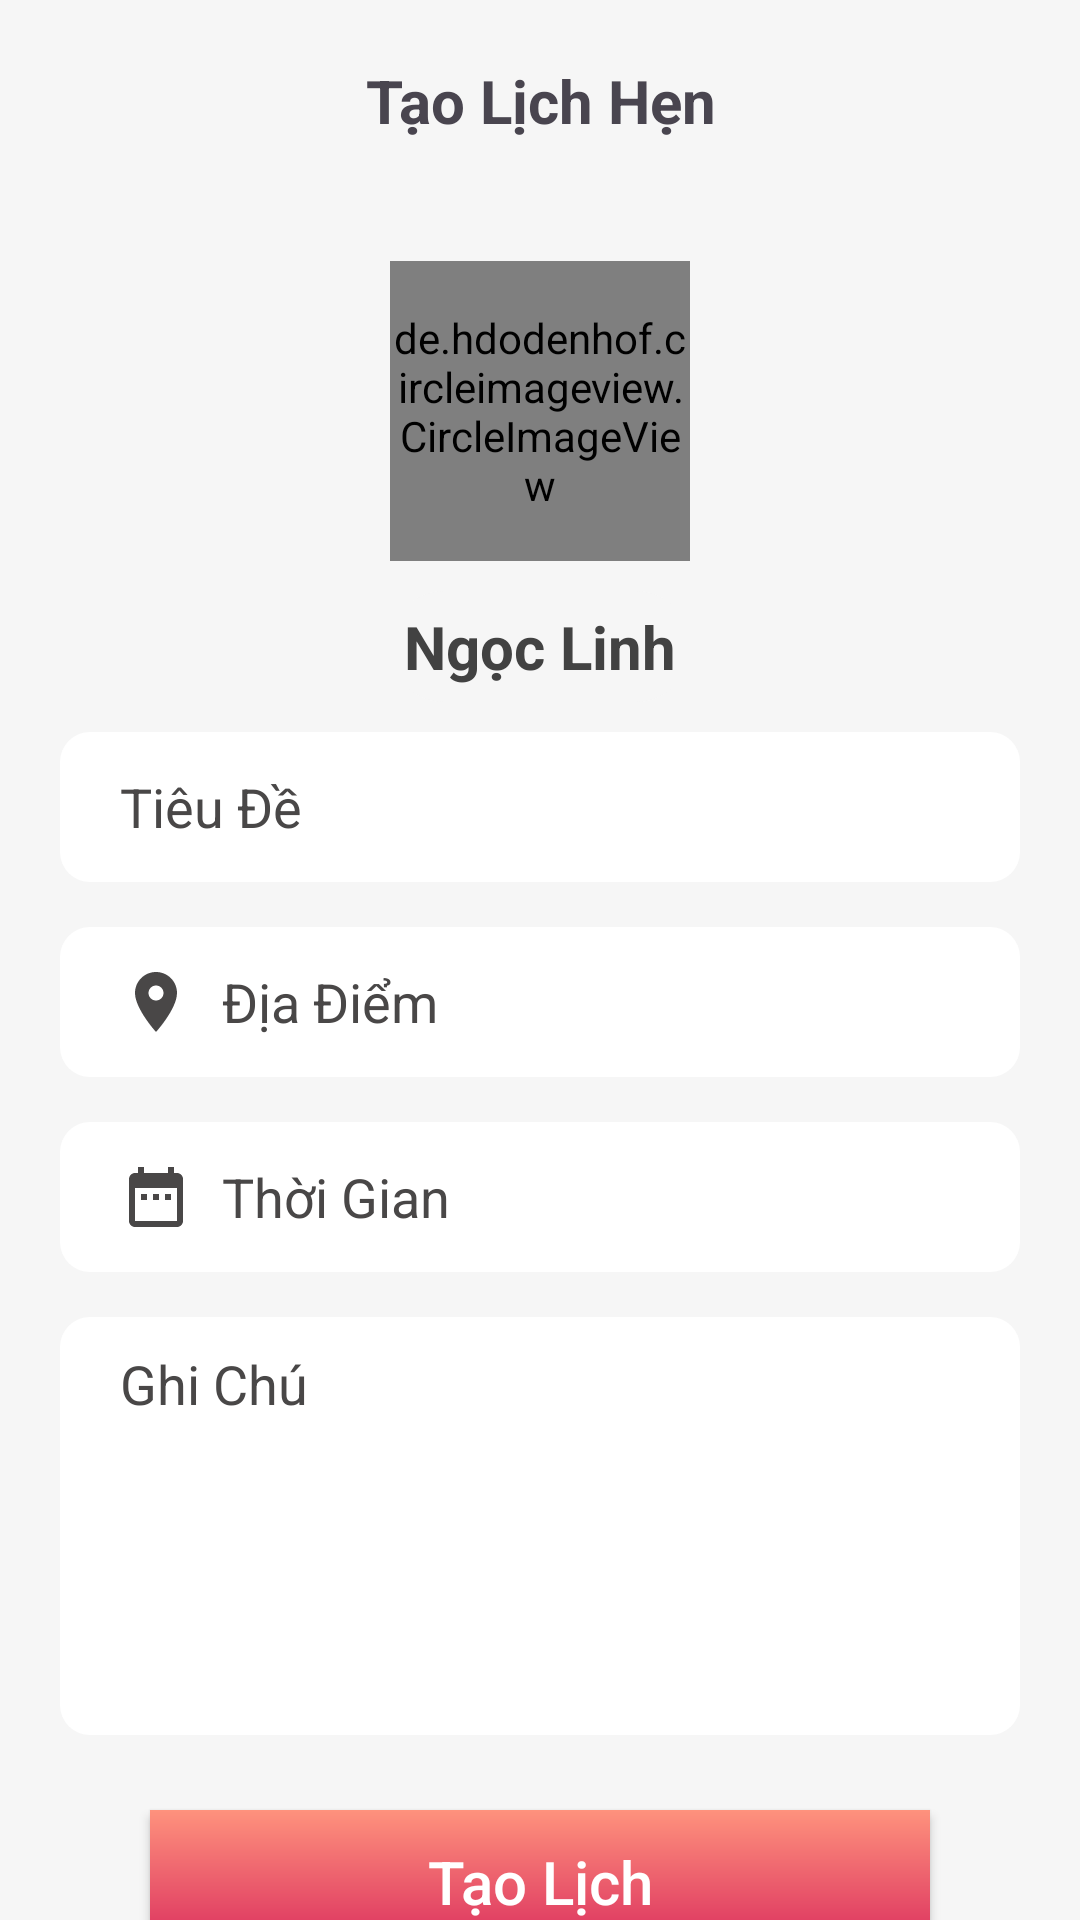

The Android layout XML behind this screen, and the referenced resources:
<!-- AndroidManifest.xml: application theme Theme.Assignment_Ph26746 -->
<!-- res/layout/activity_creat_plans.xml -->
<?xml version="1.0" encoding="utf-8"?>
<androidx.constraintlayout.widget.ConstraintLayout xmlns:android="http://schemas.android.com/apk/res/android"
    xmlns:tools="http://schemas.android.com/tools"
    android:layout_width="match_parent"
    android:layout_height="match_parent"
    xmlns:app="http://schemas.android.com/apk/res-auto"
    android:background="@color/colorback"
    tools:context=".Fragment.DateLoverFragment">

    <LinearLayout
        android:id="@+id/lin_title"
        android:layout_width="match_parent"
        android:layout_height="wrap_content"
        app:layout_constraintTop_toTopOf="parent"
        app:layout_constraintStart_toStartOf="parent"
        app:layout_constraintEnd_toEndOf="parent"
        android:padding="20dp"
        android:orientation="horizontal"
        android:gravity="center_vertical"
        android:elevation="1dp"
        >
        <ImageView
            android:id="@+id/img_back"
            android:layout_width="wrap_content"
            android:layout_height="wrap_content"
            android:src="@drawable/round_arrow_back_ios_new_24"
            android:layout_gravity="center_vertical"
            />
        <TextView
            android:layout_width="match_parent"
            android:layout_height="wrap_content"
            android:text="Tạo Lịch Hẹn"
            android:gravity="center|center_vertical"
            android:textSize="20sp"
            android:textStyle="bold"/>
    </LinearLayout>

    <ScrollView
        android:layout_width="match_parent"
        android:layout_height="wrap_content"
        app:layout_constraintTop_toBottomOf="@+id/lin_title"
        >

        <LinearLayout
            android:layout_width="match_parent"
            android:layout_height="wrap_content"
            android:orientation="vertical"
            android:layout_margin="20dp"
            >
            <de.hdodenhof.circleimageview.CircleImageView
                android:id="@+id/img_view_plans"
                android:layout_width="100dp"
                android:layout_height="100dp"
                android:src="@drawable/anhgaixinhcucdep"
                android:layout_gravity="center"
                android:layout_marginBottom="10dp"
                />

            <TextView
                android:id="@+id/name_plans"
                android:layout_width="wrap_content"
                android:layout_height="wrap_content"
                android:textAlignment="center"
                android:textSize="20sp"
                android:textStyle="bold"
                android:textColor="@color/colortext"
                android:layout_gravity="center"
                android:text="Ngọc Linh"
                android:layout_marginBottom="10dp"
                android:background="@drawable/rip_btt"
                />

            <androidx.appcompat.widget.AppCompatEditText
                android:id="@+id/ed_title"
                android:layout_width="match_parent"
                android:layout_height="50dp"
                android:background="@drawable/custom_input"
                android:drawableLeft="@drawable/round_title_24"
                android:drawablePadding="10dp"
                android:hint="Tiêu Đề"
                android:paddingStart="20dp"
                android:textColor="#494747"
                android:textColorHint="#494747"
                android:layout_marginBottom="15dp"
                />
            
            
            
            
            
            
            
            
            
            
            
            
            
            <androidx.appcompat.widget.AppCompatEditText
                android:id="@+id/ed_location"
                android:layout_width="match_parent"
                android:layout_height="50dp"
                android:background="@drawable/custom_input"
                android:drawableLeft="@drawable/baseline_location_on_24"
                android:drawablePadding="10dp"
                android:hint="Địa Điểm"
                android:paddingStart="20dp"
                android:textColor="#494747"
                android:textColorHint="#494747"
                android:layout_marginBottom="15dp"
                />
            <androidx.appcompat.widget.AppCompatEditText
                android:id="@+id/ed_date"
                android:layout_width="match_parent"
                android:layout_height="50dp"
                android:background="@drawable/custom_input"
                android:drawableLeft="@drawable/baseline_date_range_24"
                android:drawablePadding="10dp"
                android:hint="Thời Gian"
                android:paddingStart="20dp"
                android:textColor="#494747"
                android:textColorHint="#494747"
                android:layout_marginBottom="15dp"
                />

            <androidx.appcompat.widget.AppCompatEditText
                android:id="@+id/ed_des"
                android:layout_width="match_parent"
                android:layout_height="wrap_content"
                android:background="@drawable/custom_input"
                android:drawablePadding="10dp"
                android:hint="Ghi Chú"
                android:paddingTop="10dp"
                android:lines="6"
                android:gravity="start|top"
                android:inputType="textMultiLine"
                android:paddingStart="20dp"
                android:textColor="#494747"
                android:textColorHint="#494747"
                android:layout_marginBottom="15dp"
                />

            <androidx.appcompat.widget.AppCompatButton
                android:id="@+id/btn_add_plans"
                android:layout_width="match_parent"
                android:layout_height="wrap_content"
                android:layout_centerHorizontal="true"
                android:background="@drawable/boder_button"
                android:text="Tạo Lịch"
                android:layout_marginStart="30dp"
                android:layout_marginEnd="30dp"
                android:layout_marginBottom="10dp"
                android:layout_marginTop="10dp"
                android:textAllCaps="false"
                android:elevation="20dp"
                android:textColor="@color/white"
                android:textSize="20dp" />
        </LinearLayout>


    </ScrollView>

</androidx.constraintlayout.widget.ConstraintLayout>
<!-- resources referenced by this layout -->
<resources>
  <color name="colorback">#f6f6f6</color>
  <color name="colortext">#424242</color>
  <color name="white">#FFFFFFFF</color>
  <!-- drawable baseline_date_range_24 (drawable) -->
  <vector android:height="24dp" android:tint="#494747"
      android:viewportHeight="24" android:viewportWidth="24"
      android:width="24dp" xmlns:android="http://schemas.android.com/apk/res/android">
      <path android:fillColor="@android:color/white" android:pathData="M9,11L7,11v2h2v-2zM13,11h-2v2h2v-2zM17,11h-2v2h2v-2zM19,4h-1L18,2h-2v2L8,4L8,2L6,2v2L5,4c-1.11,0 -1.99,0.9 -1.99,2L3,20c0,1.1 0.89,2 2,2h14c1.1,0 2,-0.9 2,-2L21,6c0,-1.1 -0.9,-2 -2,-2zM19,20L5,20L5,9h14v11z"/>
  </vector>
  <!-- drawable baseline_location_on_24 (drawable) -->
  <vector android:height="24dp" android:tint="#494747"
      android:viewportHeight="24" android:viewportWidth="24"
      android:width="24dp" xmlns:android="http://schemas.android.com/apk/res/android">
      <path android:fillColor="@android:color/white" android:pathData="M12,2C8.13,2 5,5.13 5,9c0,5.25 7,13 7,13s7,-7.75 7,-13c0,-3.87 -3.13,-7 -7,-7zM12,11.5c-1.38,0 -2.5,-1.12 -2.5,-2.5s1.12,-2.5 2.5,-2.5 2.5,1.12 2.5,2.5 -1.12,2.5 -2.5,2.5z"/>
  </vector>
  <!-- drawable boder_button (drawable) -->
  <?xml version="1.0" encoding="utf-8"?>
  <ripple xmlns:android="http://schemas.android.com/apk/res/android" android:color="@color/colorapp">
  
      <item>
          <shape>
              <corners android:radius="0dp"/>
              <gradient android:startColor="#d9295c"  android:endColor="#fe927d" android:angle="90"/>
          </shape>
      </item>
  </ripple>
  <!-- drawable custom_input (drawable) -->
  <?xml version="1.0" encoding="utf-8"?>
  <selector xmlns:android="http://schemas.android.com/apk/res/android">
  
      <item android:state_enabled="true" android:state_focused="true">
          <shape android:shape="rectangle">
              <corners android:radius="10dp"/>
              <solid android:color="@color/white"/>
              <stroke android:width="1dp" android:color="@color/colorapp"/>
          </shape>
  
      </item>
  
      <item android:state_enabled="true">
          <shape android:shape="rectangle">
              <corners android:radius="10dp"/>
              <solid android:color="@color/white"/>
  
          </shape>
  
      </item>
  </selector>
  <!-- drawable rip_btt (drawable) -->
  <?xml version="1.0" encoding="utf-8"?>
  <ripple xmlns:android="http://schemas.android.com/apk/res/android"
      android:color="#C0C0C0"
      >
  
      <item>
          <shape android:shape="rectangle">
              <solid android:color="@color/colorback"/>
              <padding android:top="5dp" android:right="5dp" android:bottom="5dp" android:left="5dp"/>
              <corners android:radius="100dp"/>
          </shape>
      </item>
  
  </ripple>
  <style name="Theme.Assignment_Ph26746" parent="Base.Theme.Assignment_Ph26746" />
  <color name="colorapp">#d9295c</color>
  <style name="Base.Theme.Assignment_Ph26746" parent="Theme.Material3.Light.NoActionBar">
          
          
          <item name="colorPrimary">@color/colorapp</item>
      </style>
</resources>
